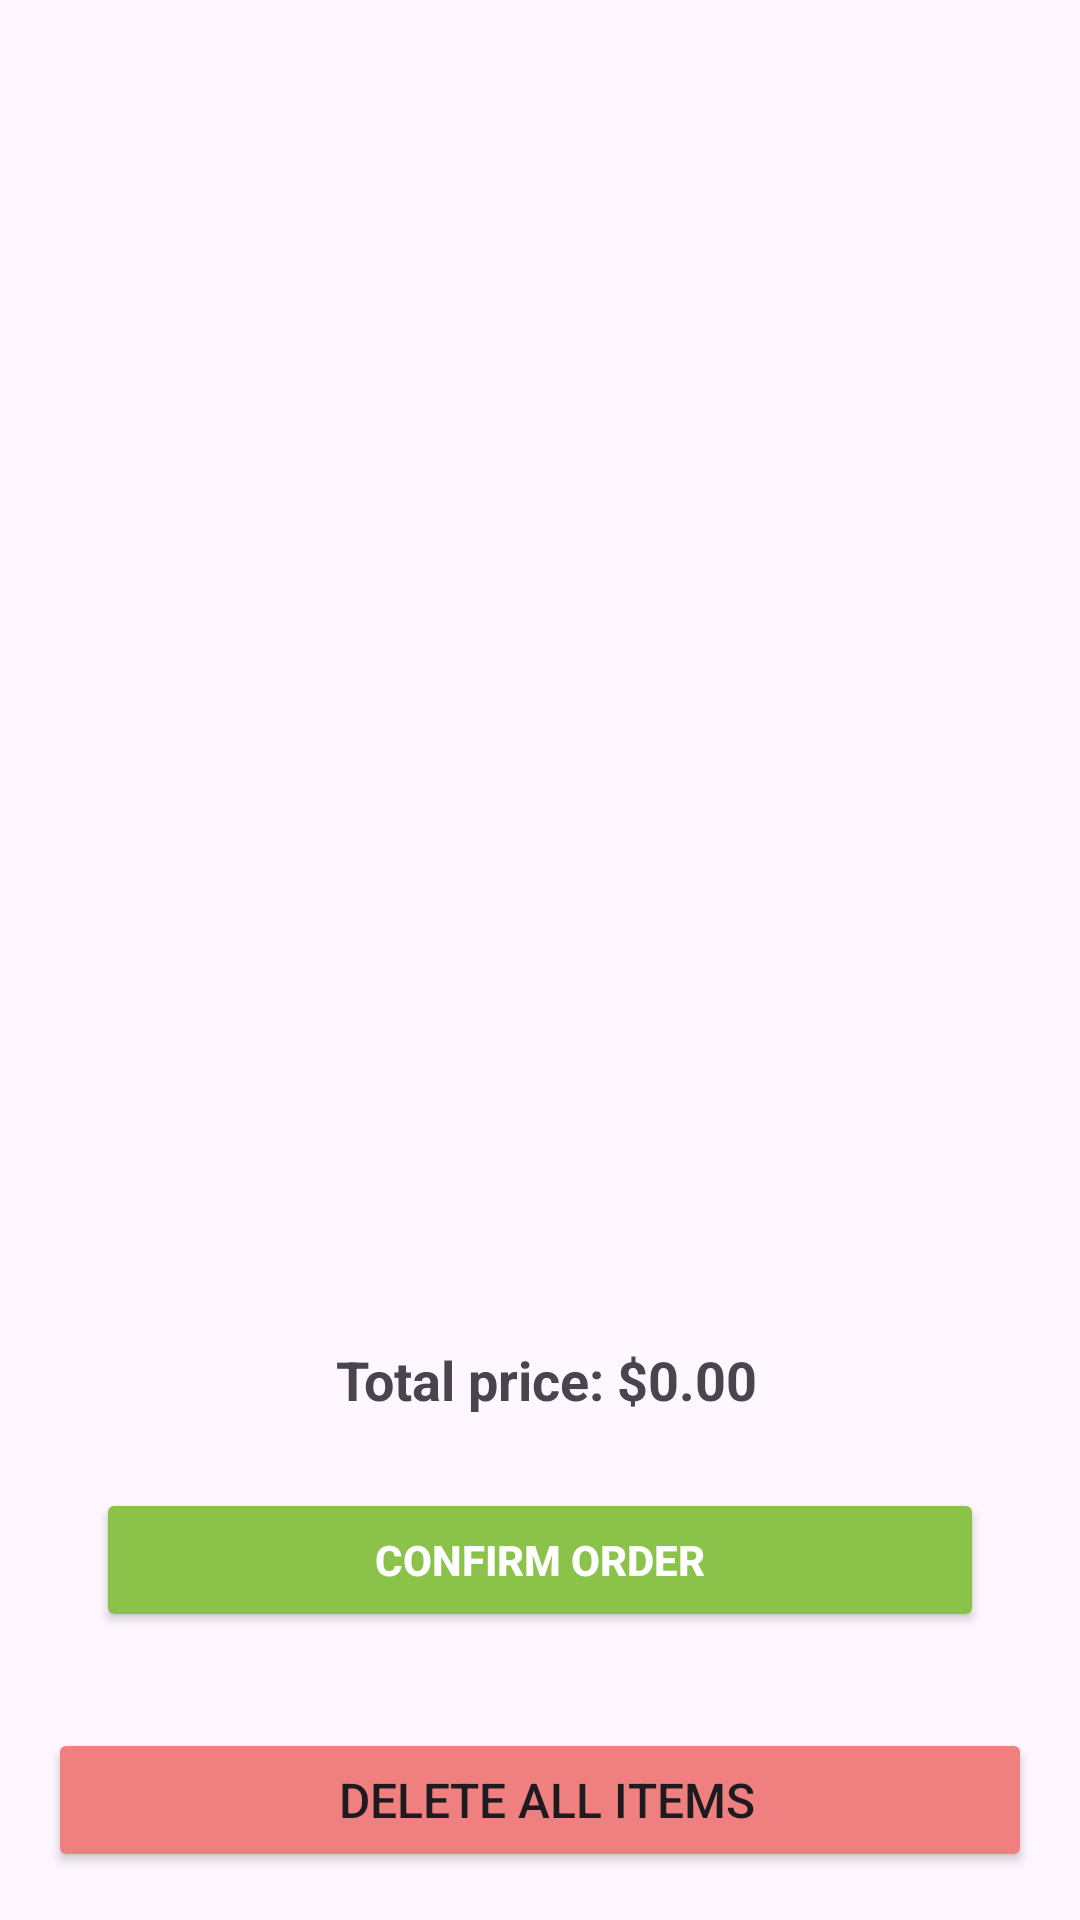

Reconstruct the res/layout file that produces this screen, plus the resources it refers to.
<!-- AndroidManifest.xml: application theme Theme.PerfumeStore -->
<!-- res/layout/cart.xml -->
<?xml version="1.0" encoding="utf-8"?>
<LinearLayout xmlns:android="http://schemas.android.com/apk/res/android"
    android:orientation="vertical"
    android:layout_width="match_parent"
    android:layout_height="match_parent"
    android:padding="16dp">

    <ListView
        android:id="@+id/cartListView"
        android:layout_width="match_parent"
        android:layout_height="0dp"
        android:layout_weight="1" />

    <TextView
        android:id="@+id/totalPriceText"
        android:layout_width="match_parent"
        android:layout_height="wrap_content"
        android:text=" Total price: $0.00"
        android:textSize="18sp"
        android:textStyle="bold"
        android:gravity="center"
        android:padding="8dp"/>

    <Button
        android:id="@+id/confirmOrderButton"
        android:layout_width="match_parent"
        android:layout_height="wrap_content"
        android:text="Confirm Order"
        android:layout_marginTop="12dp"
        android:backgroundTint="#8BC34A"
        android:textColor="#FFFFFF"
        android:textStyle="bold"
        android:layout_margin="16dp"
        />


    <Button
        android:id="@+id/clearCartButton"
        android:layout_width="match_parent"
        android:layout_height="wrap_content"
        android:text=" Delete ALl Items"
        android:textSize="16sp"
        android:layout_marginTop="16dp"
        android:backgroundTint="#f08080" />
</LinearLayout>
<!-- resources referenced by this layout -->
<resources>
  <style name="Theme.PerfumeStore" parent="Base.Theme.PerfumeStore" />
  <style name="Base.Theme.PerfumeStore" parent="Theme.Material3.DayNight.NoActionBar">
          
          
      </style>
</resources>
